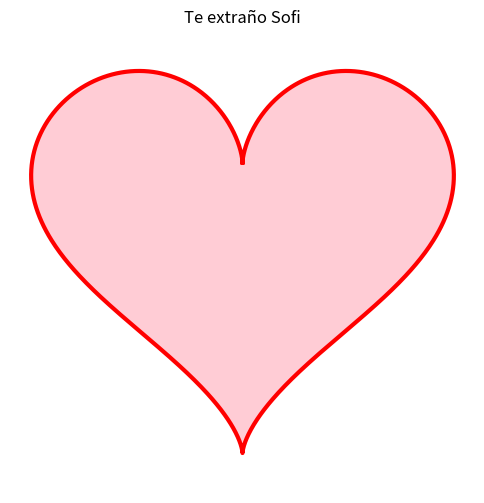

Reproduce this figure in Python.
import numpy as np
import matplotlib.pyplot as plt

# Crear valores para la curva
t = np.linspace(0, 2 * np.pi, 1000)

# Ecuaciones paramétricas del corazón
x = 16 * np.sin(t)**3
y = (
    13 * np.cos(t)
    - 5 * np.cos(2 * t)
    - 2 * np.cos(3 * t)
    - np.cos(4 * t)
)

# Crear la gráfica
plt.figure(figsize=(6, 6))
plt.plot(x, y, color='red', linewidth=3)

# Rellenar el corazón
plt.fill(x, y, color='pink', alpha=0.8)

# Ajustes visuales
plt.title("Te extraño Sofi")
plt.axis('equal')   # Mantener proporciones
plt.axis('off')     # Ocultar ejes

# Mostrar
plt.show()
